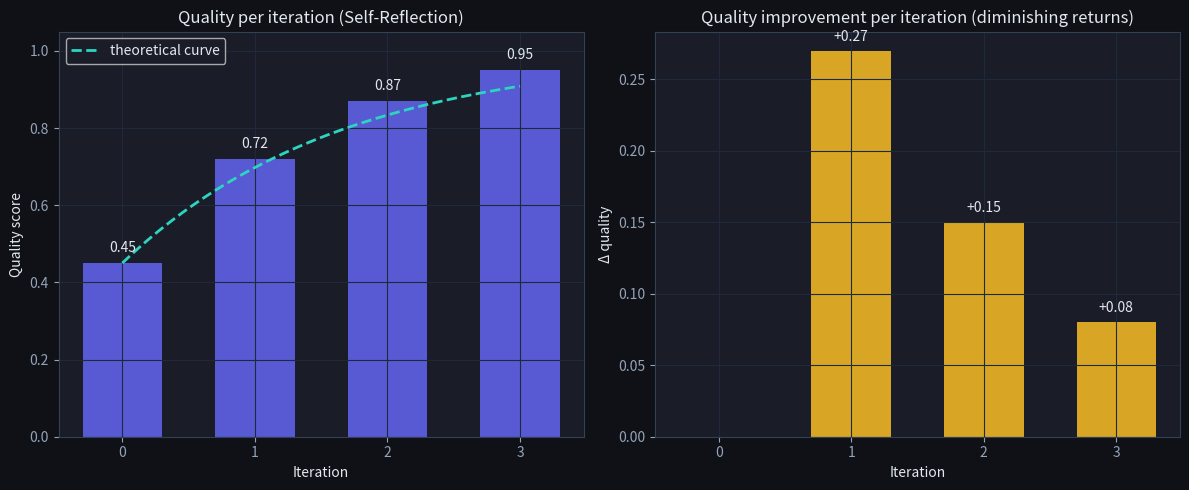

Generate this figure with matplotlib: (Note: this script raises an exception after producing the figure.)
import numpy as np
import matplotlib.pyplot as plt

plt.rcParams['figure.facecolor'] = '#0f1117'
plt.rcParams['axes.facecolor'] = '#1a1d27'
plt.rcParams['text.color'] = '#e2e8f0'
plt.rcParams['axes.labelcolor'] = '#e2e8f0'
plt.rcParams['xtick.color'] = '#94a3b8'
plt.rcParams['ytick.color'] = '#94a3b8'
plt.rcParams['axes.edgecolor'] = '#334155'
plt.rcParams['axes.grid'] = True
plt.rcParams['grid.color'] = '#1e293b'
plt.rcParams['figure.figsize'] = (8, 5)
BRAND = '#6366f1'; TEAL = '#2dd4bf'; ROSE = '#fb7185'; YELLOW = '#fbbf24'
np.random.seed(0)

class MockLLM:
    """
    Deterministic mock of a language model.

    Responses are keyed by (task, iteration).  The error injected on
    iteration 0 (draft) is progressively corrected in later iterations.
    quality_score simulates a 0-1 quality metric that improves each round.
    """

    BUBBLE_SORT_RESPONSES = [
        # iteration 0: draft with deliberate errors
        (
            "Bubble sort works by repeatedly swapping adjacent elements that are in the "
            "wrong order. It has O(n) time complexity in all cases and is the fastest "
            "sorting algorithm for large datasets. The algorithm always makes exactly n "
            "passes through the array."
        ),
        # iteration 1: after self-critique — major errors fixed, minor issues remain
        (
            "Bubble sort works by repeatedly swapping adjacent elements that are in the "
            "wrong order. Its worst-case and average time complexity is O(n²). It is "
            "simple to implement but inefficient for large datasets. The number of passes "
            "can be fewer than n if an early-exit flag is used."
        ),
        # iteration 2: nearly correct
        (
            "Bubble sort repeatedly compares and swaps adjacent out-of-order elements. "
            "Worst-case and average time complexity is O(n²); best-case is O(n) with an "
            "early-exit optimisation. Space complexity is O(1). It is a stable sort, "
            "suitable for small or nearly-sorted datasets."
        ),
        # iteration 3: fully correct
        (
            "Bubble sort is a comparison-based sorting algorithm that repeatedly passes "
            "through the list, swapping adjacent elements that are out of order. "
            "Time complexity: O(n²) average and worst case, O(n) best case (optimised). "
            "Space complexity: O(1) in-place. It is a stable sort. Despite its simplicity, "
            "it is outperformed by insertion sort, merge sort, or Timsort in practice."
        ),
    ]

    BUBBLE_SORT_CRITIQUES = [
        # critique of iteration 0
        [
            "ERROR: Time complexity claim 'O(n)' is incorrect — bubble sort is O(n²) average/worst case.",
            "ERROR: 'fastest sorting algorithm for large datasets' is false — it is among the slowest.",
            "ERROR: 'always makes exactly n passes' is incorrect — with early exit, fewer passes are possible.",
        ],
        # critique of iteration 1
        [
            "MINOR: Best-case complexity (O(n) with early exit) not mentioned.",
            "MINOR: Stability property not stated.",
        ],
        # critique of iteration 2
        [
            "MINOR: Could compare explicitly to more practical alternatives (insertion sort, Timsort).",
        ],
        # critique of iteration 3
        [],  # no issues
    ]

    # Simulated quality scores per iteration (0–1)
    QUALITY_SCORES = [0.45, 0.72, 0.87, 0.95]

    def generate(self, task: str, iteration: int = 0) -> str:
        idx = min(iteration, len(self.BUBBLE_SORT_RESPONSES) - 1)
        return self.BUBBLE_SORT_RESPONSES[idx]

    def critique(self, draft: str, iteration: int = 0) -> list[str]:
        idx = min(iteration, len(self.BUBBLE_SORT_CRITIQUES) - 1)
        return self.BUBBLE_SORT_CRITIQUES[idx]

    def quality(self, iteration: int) -> float:
        idx = min(iteration, len(self.QUALITY_SCORES) - 1)
        return self.QUALITY_SCORES[idx]


llm = MockLLM()
print('MockLLM ready. Draft quality:', llm.quality(0))

class SelfReflection:
    """
    Single-agent generate → critique → revise loop.

    Parameters
    ----------
    llm         : MockLLM (or any object with .generate, .critique, .quality)
    max_iters   : hard cap on the number of revision rounds
    """

    def __init__(self, llm: MockLLM, max_iters: int = 4):
        self.llm = llm
        self.max_iters = max_iters

    def run(self, task: str, verbose: bool = True) -> dict:
        history = []  # list of {iteration, draft, critique, quality}

        # --- Step 1: generate initial draft ---
        draft = self.llm.generate(task, iteration=0)
        quality = self.llm.quality(0)
        history.append({'iteration': 0, 'draft': draft,
                         'critique': None, 'quality': quality})

        if verbose:
            print(f'=== DRAFT (iteration 0) — quality {quality:.2f} ===')
            print(draft)
            print()

        for i in range(1, self.max_iters + 1):
            # --- Step 2: critique the current draft ---
            critique = self.llm.critique(draft, iteration=i - 1)

            if verbose:
                print(f'--- Critique after iteration {i - 1} ---')
                if critique:
                    for c in critique:
                        print(' •', c)
                else:
                    print(' (no issues found — stopping)')
                print()

            # --- Stopping condition: empty critique ---
            if not critique:
                break

            # --- Step 3: revise draft using critique ---
            draft = self.llm.generate(task, iteration=i)
            quality = self.llm.quality(i)
            history.append({'iteration': i, 'draft': draft,
                             'critique': critique, 'quality': quality})

            if verbose:
                print(f'=== REVISION {i} — quality {quality:.2f} ===')
                print(draft)
                print()

        return {'final': draft, 'history': history}


sr = SelfReflection(llm, max_iters=4)
result = sr.run('describe bubble sort')

class CrossReflection:
    """
    Two-agent reflection: Agent A drafts, Agent B critiques, Agent A revises.

    Parameters
    ----------
    agent_a, agent_b : MockLLM instances (independent critics)
    max_rounds       : hard cap on review rounds
    """

    def __init__(self, agent_a: MockLLM, agent_b: MockLLM, max_rounds: int = 3):
        self.a = agent_a
        self.b = agent_b
        self.max_rounds = max_rounds

    def run(self, task: str, verbose: bool = True) -> dict:
        transcript = []  # messages between agents

        # Agent A: generate first draft
        draft = self.a.generate(task, iteration=0)
        transcript.append({'from': 'AgentA', 'to': 'AgentB',
                             'type': 'draft', 'content': draft})

        if verbose:
            print('=== Agent A → Agent B: DRAFT ===')
            print(draft)
            print()

        for round_idx in range(self.max_rounds):
            # Agent B: independently critique the draft
            critique = self.b.critique(draft, iteration=round_idx)
            transcript.append({'from': 'AgentB', 'to': 'AgentA',
                                 'type': 'critique', 'content': critique})

            if verbose:
                print(f'=== Agent B → Agent A: CRITIQUE (round {round_idx + 1}) ===')
                if critique:
                    for c in critique:
                        print(' •', c)
                else:
                    print(' (no issues found — Agent B approves)')
                print()

            if not critique:
                break

            # Agent A: revise based on Agent B's feedback
            draft = self.a.generate(task, iteration=round_idx + 1)
            transcript.append({'from': 'AgentA', 'to': 'AgentB',
                                 'type': 'revision', 'content': draft,
                                 'round': round_idx + 1})

            quality = self.a.quality(round_idx + 1)
            if verbose:
                print(f'=== Agent A → Agent B: REVISION {round_idx + 1} '
                      f'(quality {quality:.2f}) ===')
                print(draft)
                print()

        return {'final': draft, 'transcript': transcript}


agent_a = MockLLM()
agent_b = MockLLM()  # independent instance — different biases in a real system

cr = CrossReflection(agent_a, agent_b, max_rounds=3)
cr_result = cr.run('describe bubble sort')

print(f'Total messages exchanged between agents: {len(cr_result["transcript"])}')

# Empirical scores from the Self-Reflection run
iterations = [h['iteration'] for h in result['history']]
qualities  = [h['quality']   for h in result['history']]

# Theoretical curve
q0, alpha = qualities[0], 0.45
n_theory = np.linspace(0, max(iterations), 200)
q_theory = 1 - (1 - q0) * (1 - alpha) ** n_theory

fig, axes = plt.subplots(1, 2, figsize=(12, 5))

# Left: bar chart of per-iteration quality
ax = axes[0]
bars = ax.bar(iterations, qualities, color=BRAND, alpha=0.85, width=0.6)
ax.plot(n_theory, q_theory, color=TEAL, lw=2, ls='--', label='theoretical curve')
ax.set_xlabel('Iteration')
ax.set_ylabel('Quality score')
ax.set_title('Quality per iteration (Self-Reflection)')
ax.set_ylim(0, 1.05)
ax.set_xticks(iterations)
for bar, q in zip(bars, qualities):
    ax.text(bar.get_x() + bar.get_width() / 2, q + 0.02, f'{q:.2f}',
            ha='center', va='bottom', fontsize=10, color='#e2e8f0')
ax.legend()

# Right: per-iteration delta (diminishing returns)
ax2 = axes[1]
deltas = [0.0] + [qualities[i] - qualities[i-1] for i in range(1, len(qualities))]
ax2.bar(iterations, deltas, color=YELLOW, alpha=0.85, width=0.6)
ax2.set_xlabel('Iteration')
ax2.set_ylabel('Δ quality')
ax2.set_title('Quality improvement per iteration (diminishing returns)')
ax2.set_xticks(iterations)
for i, (it, d) in enumerate(zip(iterations, deltas)):
    if d > 0:
        ax2.text(it, d + 0.005, f'+{d:.2f}',
                 ha='center', va='bottom', fontsize=10, color='#e2e8f0')

plt.tight_layout()
plt.show()

print(f'Quality gain: iteration 0→1: +{qualities[1]-qualities[0]:.2f}, '
      f'1→2: +{qualities[2]-qualities[1]:.2f}, '
      f'2→3: +{qualities[3]-qualities[2]:.2f}')
print('Most gain is captured in the first 1-2 iterations.')

print('iteration -> quality:', list(zip(iterations, [round(q, 3) for q in qualities])))
assert qualities[-1] > qualities[0], 'reflection should improve quality overall'
gains = [qualities[i+1] - qualities[i] for i in range(len(qualities)-1)]
print('per-iteration gains:', [round(g, 3) for g in gains])
# diminishing returns: the last gain is no larger than the first
assert gains[-1] <= gains[0] + 1e-9, 'later iterations should improve less (diminishing returns)'
print('\n✅ quality rises but each round helps less — stop when the delta no longer pays for the call')

patterns = [
    {
        'Pattern':             'None (single-pass)',
        'Latency multiplier':  '1×',
        'Cost multiplier':     '1×',
        'Error independence':  'None',
        'Human overhead':      'None',
        'Best use case':       'Low-stakes, reversible',
    },
    {
        'Pattern':             'Self-Reflection',
        'Latency multiplier':  '3–5×',
        'Cost multiplier':     '3–5×',
        'Error independence':  'Low (same model)',
        'Human overhead':      'None',
        'Best use case':       'High-stakes text/code generation',
    },
    {
        'Pattern':             'Cross-Reflection',
        'Latency multiplier':  '3–6×',
        'Cost multiplier':     '4–8×',
        'Error independence':  'High (different model)',
        'Human overhead':      'None',
        'Best use case':       'Adversarial, domain-bias-prone',
    },
    {
        'Pattern':             'Human Reflection',
        'Latency multiplier':  'Unbounded',
        'Cost multiplier':     'High (human time)',
        'Error independence':  'Complete',
        'Human overhead':      'Significant',
        'Best use case':       'Regulated / irreversible actions',
    },
]

cols = list(patterns[0].keys())
col_widths = {c: max(len(c), max(len(p[c]) for p in patterns)) for c in cols}

def row(p, cols, col_widths):
    return '  '.join(p[c].ljust(col_widths[c]) for c in cols)

header = row({c: c for c in cols}, cols, col_widths)
sep    = '  '.join('-' * col_widths[c] for c in cols)
print(header)
print(sep)
for p in patterns:
    print(row(p, cols, col_widths))

# The economics of when to stop: reflecting has a cost per round, and the marginal
# quality gain shrinks geometrically. Beyond the break-even point, another round costs
# more than it's worth. We find where the marginal gain drops below a threshold.
q0, alpha = qualities[0], 0.45
threshold = 0.02
n, q = 0, q0
while True:
    q_next = 1 - (1 - q) * (1 - alpha)
    if q_next - q < threshold:
        break
    q = q_next; n += 1
print(f'marginal gain falls below {threshold} after ~{n} iterations (quality ~{q:.3f})')
print('\nEach reflection round is an LLM call; stop once the delta is below your value-per-call threshold.')

def early_stop_reflection(
    llm: MockLLM,
    task: str,
    delta: float = 0.10,
    max_iters: int = 4,
) -> tuple[str, int, str]:
    """
    Self-Reflection loop with delta-threshold early stopping.

    Returns
    -------
    (final_draft, iterations_run, stop_reason)
    stop_reason : 'empty_critique' | 'delta_threshold' | 'max_iters'
    """
    # TODO(you): generate initial draft and track its quality score.
    # Then loop: critique → check stopping conditions → revise.
    # Use llm.generate(task, iteration=i), llm.critique(draft, iteration=i),
    # and llm.quality(i).
    # Return (final_draft, iterations_run, stop_reason).
    pass


# --- tests (run after you implement the function) ---
draft, n_iters, reason = early_stop_reflection(llm, 'describe bubble sort', delta=0.10)

# Should stop before max_iters=4 because improvement drops below 0.10
assert draft is not None, 'Return a string draft'
assert isinstance(n_iters, int) and n_iters >= 1, 'n_iters must be a positive int'
assert reason in ('empty_critique', 'delta_threshold', 'max_iters'), \
    f'Unexpected stop_reason: {reason!r}'

# With delta=0.10, quality jumps are 0.27 (0→1), 0.15 (1→2), 0.08 (2→3)
# So the loop should stop at iteration 3 via delta_threshold (0.08 < 0.10)
assert reason == 'delta_threshold', f'Expected delta_threshold, got {reason!r}'
assert n_iters == 3, f'Expected 3 iterations, got {n_iters}'

print(f'passed ✓  stopped at iteration {n_iters} ({reason})')
